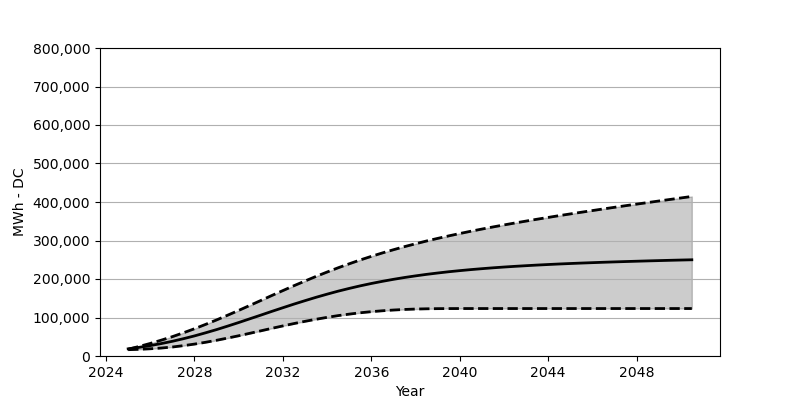

The data file committed next to this chart (first rows):
Date, Low, Base, High
2025-01, 16422, 18566, 17669
2025-07, 17360, 22473, 24834
2026-01, 18762, 27071, 32648
2026-07, 20679, 32266, 41132
2027-01, 23349, 38215, 50255
2027-07, 26854, 44864, 60214
2028-01, 30916, 52162, 70821
2028-07, 35586, 60172, 81986
2029-01, 40843, 68615, 93748
2029-07, 46565, 77584, 105912
2030-01, 52564, 86944, 118427
2030-07, 58873, 96490, 131210
2031-01, 65358, 106149, 144137
2031-07, 71811, 115829, 157075
2032-01, 78151, 125386, 169930
2032-07, 84233, 134756, 182537
2033-01, 90068, 143766, 194774
2033-07, 95397, 152415, 206701
2034-01, 100407, 160631, 218123
2034-07, 104892, 168373, 229112
2035-01, 108778, 175538, 239514
2035-07, 112252, 182187, 249421
2036-01, 115139, 188341, 258791
2036-07, 117468, 193939, 267677
2037-01, 119417, 199155, 276069
2037-07, 120870, 203856, 284027
2038-01, 121963, 208113, 291532
2038-07, 122602, 212041, 298697
2039-01, 123015, 215556, 305469
2039-07, 123169, 218814, 311912
2040-01, 123262, 221711, 318108
2040-07, 123272, 224381, 324015
2041-01, 123272, 226793, 329716
2041-07, 123272, 229030, 335148
2042-01, 123272, 231061, 340437
2042-07, 123272, 232885, 345498
2043-01, 123272, 234576, 350447
2043-07, 123272, 236164, 355261
2044-01, 123272, 237617, 359962
2044-07, 123272, 238988, 364590
2045-01, 123272, 240225, 369054
2045-07, 123272, 241369, 373414
2046-01, 123272, 242442, 377765
2046-07, 123272, 243472, 382022
2047-01, 123272, 244421, 386249
2047-07, 123272, 245318, 390393
2048-01, 123272, 246163, 394475
2048-07, 123272, 246998, 398527
2049-01, 123272, 247782, 402568
2049-07, 123272, 248534, 406526
2050-01, 123272, 249245, 410485
2050-07, 123272, 249915, 414423
